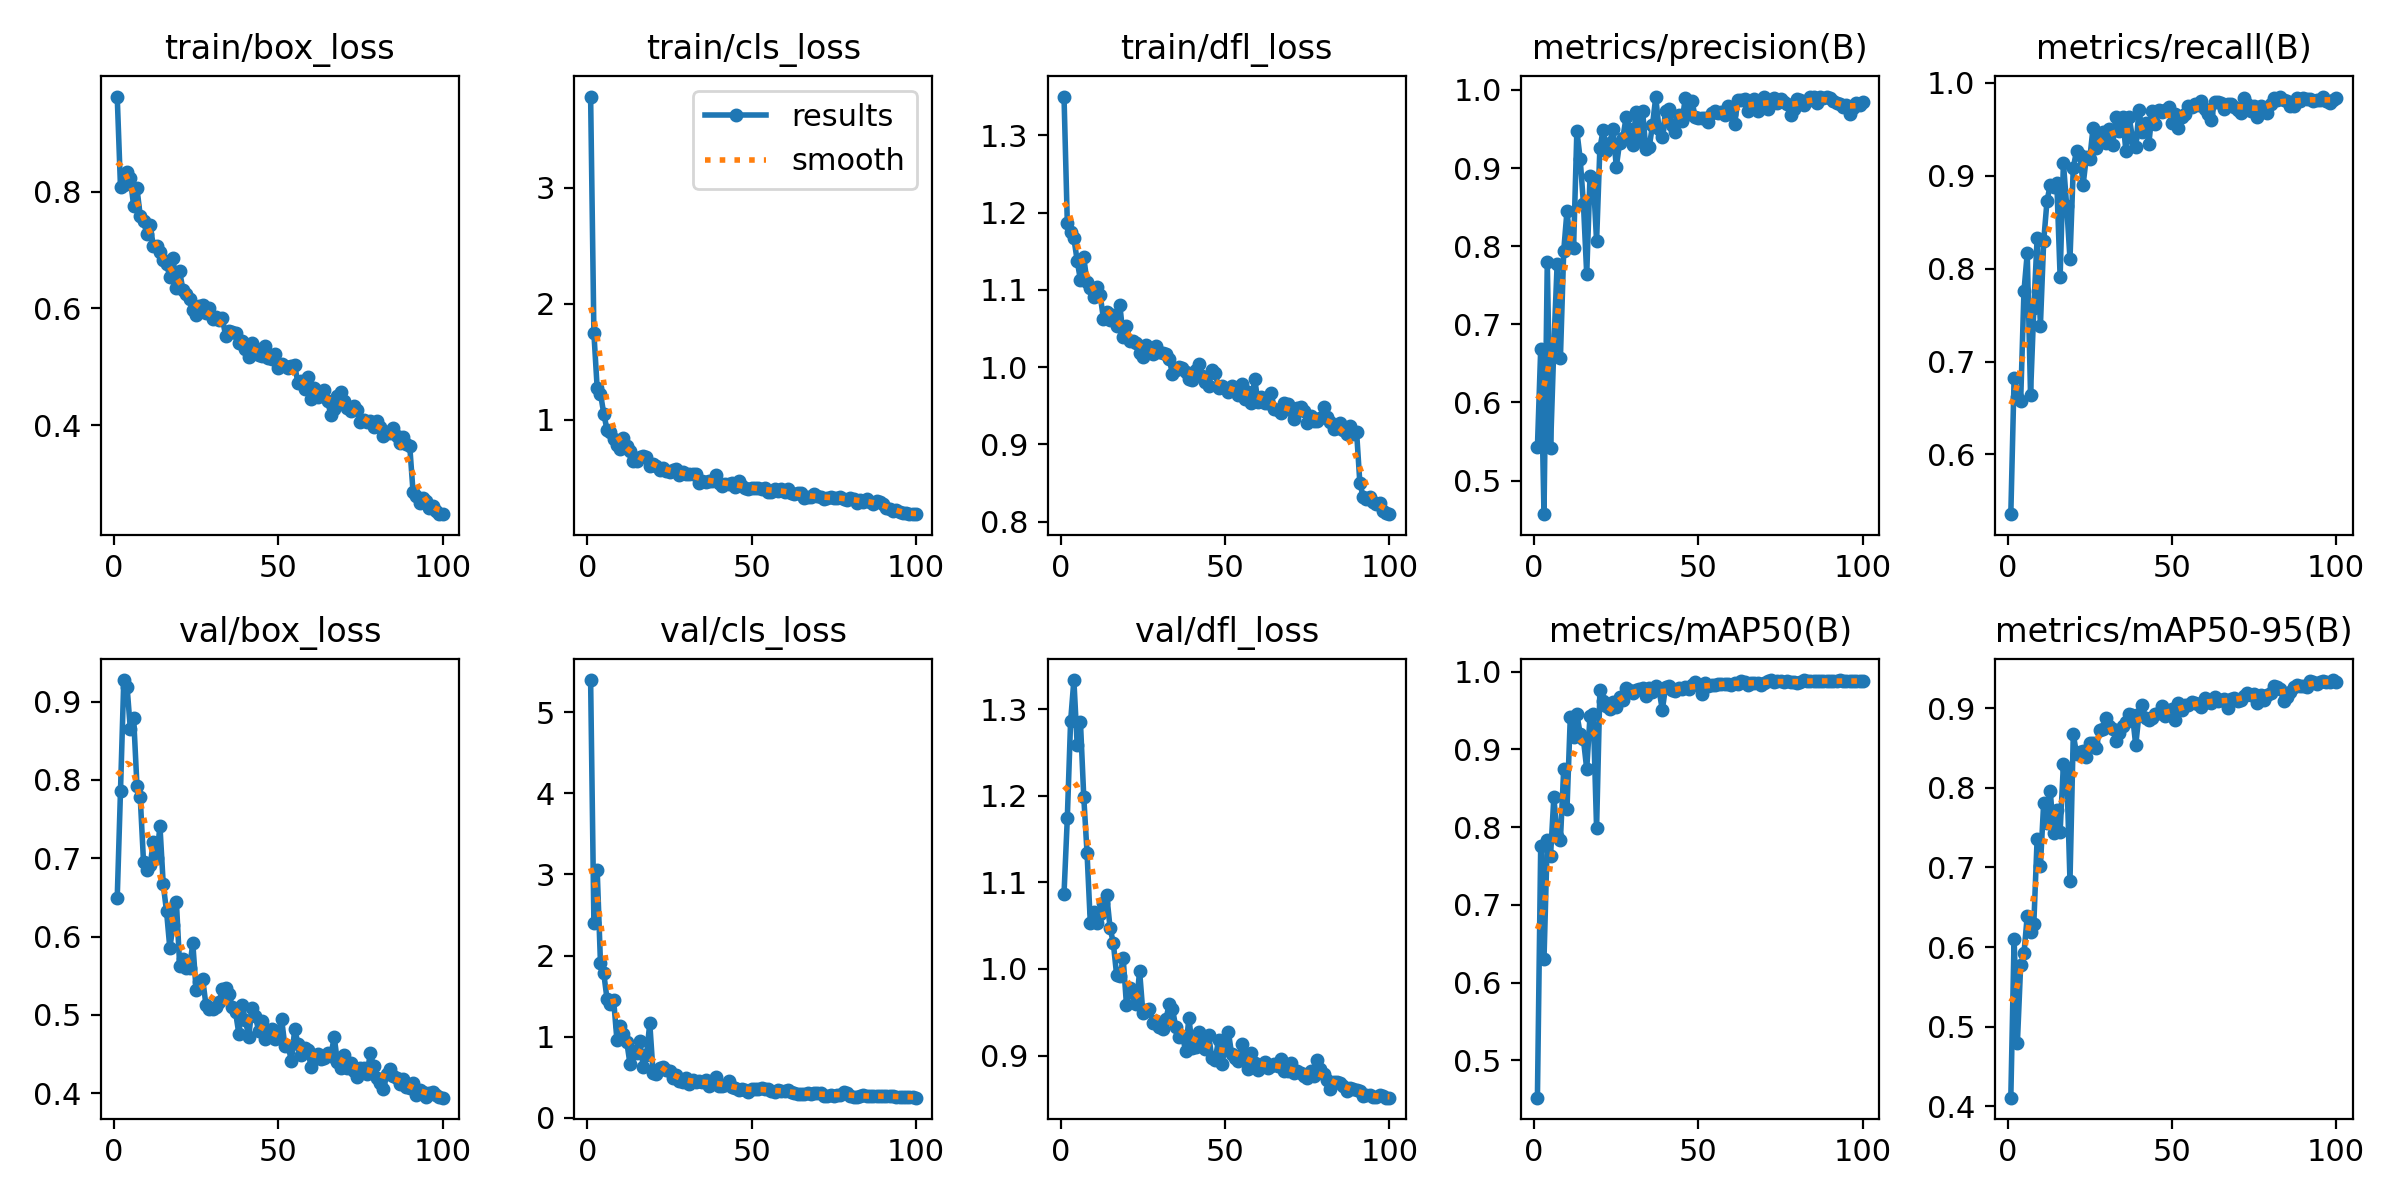

The data file committed next to this chart (first rows):
epoch, time, train/box_loss, train/cls_loss, train/dfl_loss, metrics/precision(B), metrics/recall(B), metrics/mAP50(B), metrics/mAP50-95(B), val/box_loss, val/cls_loss, val/dfl_loss, lr/pg0, lr/pg1, lr/pg2
1, 9.103, 0.9625, 3.787, 1.35, 0.5426, 0.5357, 0.452, 0.4109, 0.649, 5.396, 1.087, 0.0002636, 0.0002636, 0.0002636
2, 17.85, 0.8072, 1.747, 1.187, 0.668, 0.6822, 0.7753, 0.6104, 0.7864, 2.4, 1.174, 0.000531, 0.000531, 0.000531
3, 26.59, 0.8107, 1.273, 1.175, 0.457, 0.662, 0.63, 0.4798, 0.9274, 3.051, 1.286, 0.000793, 0.000793, 0.000793
4, 35.17, 0.8328, 1.226, 1.167, 0.7798, 0.6578, 0.7829, 0.5777, 0.9188, 1.904, 1.334, 0.000882, 0.000882, 0.000882
5, 43.74, 0.8231, 1.055, 1.138, 0.5419, 0.776, 0.7635, 0.592, 0.8644, 1.781, 1.259, 0.000873, 0.000873, 0.000873
6, 52.29, 0.7749, 0.912, 1.113, 0.6718, 0.8167, 0.8385, 0.6394, 0.8793, 1.462, 1.285, 0.000864, 0.000864, 0.000864
7, 60.98, 0.8053, 0.8953, 1.142, 0.7775, 0.6645, 0.7888, 0.6186, 0.7928, 1.408, 1.199, 0.000855, 0.000855, 0.000855
8, 69.92, 0.7588, 0.8374, 1.11, 0.6573, 0.7576, 0.7835, 0.6296, 0.7781, 1.454, 1.135, 0.000846, 0.000846, 0.000846
9, 78.57, 0.7491, 0.786, 1.102, 0.7938, 0.8325, 0.8748, 0.7356, 0.6955, 0.9622, 1.053, 0.000837, 0.000837, 0.000837
10, 87.37, 0.7275, 0.7509, 1.091, 0.8453, 0.7388, 0.8238, 0.7022, 0.6849, 1.134, 1.066, 0.000828, 0.000828, 0.000828
11, 96.01, 0.742, 0.84, 1.104, 0.802, 0.8295, 0.9412, 0.7814, 0.6908, 1.033, 1.054, 0.000819, 0.000819, 0.000819
12, 104.8, 0.7067, 0.7783, 1.093, 0.7973, 0.8726, 0.9154, 0.7562, 0.7208, 0.9357, 1.063, 0.00081, 0.00081, 0.00081
13, 113.4, 0.7071, 0.7325, 1.062, 0.9478, 0.8906, 0.9455, 0.7959, 0.6999, 0.6592, 1.077, 0.000801, 0.000801, 0.000801
14, 122.2, 0.6968, 0.6498, 1.071, 0.9121, 0.888, 0.9204, 0.7436, 0.741, 0.8196, 1.085, 0.000792, 0.000792, 0.000792
15, 130.9, 0.6831, 0.6434, 1.061, 0.8545, 0.8918, 0.9131, 0.7723, 0.6665, 0.7978, 1.048, 0.000783, 0.000783, 0.000783
16, 139.7, 0.6756, 0.6809, 1.068, 0.764, 0.7914, 0.8746, 0.745, 0.6324, 0.9436, 1.03, 0.000774, 0.000774, 0.000774
17, 148.4, 0.6545, 0.6863, 1.054, 0.8898, 0.9138, 0.9428, 0.8299, 0.5855, 0.6289, 0.9931, 0.000765, 0.000765, 0.000765
18, 157.1, 0.6862, 0.6827, 1.08, 0.8866, 0.8674, 0.9453, 0.8221, 0.6148, 0.7748, 0.9921, 0.000756, 0.000756, 0.000756
19, 165.8, 0.6342, 0.6034, 1.039, 0.8064, 0.8106, 0.7983, 0.6831, 0.6442, 1.165, 1.012, 0.000747, 0.000747, 0.000747
20, 174.6, 0.6632, 0.618, 1.053, 0.9252, 0.9086, 0.976, 0.8671, 0.5628, 0.5583, 0.9584, 0.000738, 0.000738, 0.000738
21, 183.4, 0.6314, 0.6049, 1.034, 0.9489, 0.927, 0.9626, 0.8429, 0.5713, 0.5376, 0.9775, 0.000729, 0.000729, 0.000729
22, 192.4, 0.6244, 0.569, 1.033, 0.9221, 0.9226, 0.9553, 0.8445, 0.5597, 0.6162, 0.9722, 0.00072, 0.00072, 0.00072
23, 201.1, 0.6166, 0.5837, 1.031, 0.9321, 0.8905, 0.9515, 0.8457, 0.5604, 0.6226, 0.959, 0.000711, 0.000711, 0.000711
24, 209.8, 0.5964, 0.5593, 1.019, 0.9506, 0.9207, 0.9614, 0.8388, 0.5912, 0.5873, 0.9974, 0.000702, 0.000702, 0.000702
25, 218.5, 0.5882, 0.5526, 1.013, 0.9016, 0.9177, 0.9549, 0.856, 0.5319, 0.5759, 0.949, 0.000693, 0.000693, 0.000693
26, 227.2, 0.6037, 0.5668, 1.028, 0.9324, 0.9512, 0.9672, 0.8559, 0.5416, 0.4936, 0.9524, 0.000684, 0.000684, 0.000684
27, 235.9, 0.6051, 0.5762, 1.021, 0.939, 0.9296, 0.9633, 0.8502, 0.5457, 0.5273, 0.9543, 0.000675, 0.000675, 0.000675
28, 244.6, 0.5929, 0.5228, 1.016, 0.9655, 0.9394, 0.979, 0.8725, 0.5126, 0.4526, 0.9373, 0.000666, 0.000666, 0.000666
29, 253.5, 0.6012, 0.5468, 1.028, 0.9505, 0.9473, 0.9771, 0.8737, 0.5072, 0.4399, 0.9395, 0.000657, 0.000657, 0.000657
30, 262.4, 0.581, 0.5362, 1.02, 0.9295, 0.9353, 0.9731, 0.8882, 0.5078, 0.4858, 0.9335, 0.000648, 0.000648, 0.000648
31, 271.2, 0.5853, 0.5345, 1.018, 0.9722, 0.9506, 0.9761, 0.8777, 0.5097, 0.4126, 0.9306, 0.000639, 0.000639, 0.000639
32, 279.9, 0.5797, 0.531, 1.017, 0.9344, 0.9334, 0.9773, 0.8742, 0.5169, 0.4663, 0.9417, 0.00063, 0.00063, 0.00063
33, 288.5, 0.5827, 0.5331, 1.01, 0.9728, 0.963, 0.9793, 0.8593, 0.5333, 0.446, 0.9595, 0.000621, 0.000621, 0.000621
34, 297.3, 0.5525, 0.4522, 0.9908, 0.9239, 0.9483, 0.9693, 0.8689, 0.5348, 0.4483, 0.9535, 0.000612, 0.000612, 0.000612
35, 306, 0.5612, 0.4747, 0.9962, 0.9264, 0.9638, 0.9794, 0.8782, 0.5263, 0.4432, 0.9329, 0.000603, 0.000603, 0.000603
36, 314.8, 0.5595, 0.4679, 1.001, 0.9549, 0.9271, 0.9738, 0.8823, 0.51, 0.4625, 0.9214, 0.000594, 0.000594, 0.000594
37, 323.5, 0.5583, 0.4766, 0.9982, 0.9909, 0.963, 0.9812, 0.8927, 0.5034, 0.3872, 0.9229, 0.000585, 0.000585, 0.000585
38, 332.6, 0.5404, 0.4746, 0.994, 0.9496, 0.9409, 0.9764, 0.8918, 0.476, 0.4204, 0.9054, 0.000576, 0.000576, 0.000576
39, 341.3, 0.5446, 0.5216, 0.9848, 0.9396, 0.9306, 0.9508, 0.8535, 0.5128, 0.504, 0.9436, 0.000567, 0.000567, 0.000567
40, 350.1, 0.5313, 0.453, 0.9826, 0.9731, 0.9703, 0.9807, 0.893, 0.4931, 0.393, 0.9089, 0.000558, 0.000558, 0.000558
41, 359, 0.5176, 0.4312, 0.9957, 0.9752, 0.9472, 0.9822, 0.904, 0.4724, 0.3883, 0.9101, 0.000549, 0.000549, 0.000549
42, 367.9, 0.5413, 0.4481, 1.004, 0.955, 0.9571, 0.9761, 0.8871, 0.5084, 0.405, 0.9267, 0.00054, 0.00054, 0.00054
43, 376.7, 0.5315, 0.4496, 0.9886, 0.9468, 0.9346, 0.9754, 0.8854, 0.4987, 0.4573, 0.9179, 0.000531, 0.000531, 0.000531
44, 385.6, 0.5206, 0.4589, 0.9807, 0.9684, 0.9698, 0.9792, 0.8873, 0.48, 0.3765, 0.9075, 0.000522, 0.000522, 0.000522
45, 394.4, 0.5184, 0.4225, 0.9754, 0.96, 0.9555, 0.9772, 0.8923, 0.4925, 0.3651, 0.9235, 0.000513, 0.000513, 0.000513
46, 403.2, 0.5356, 0.4693, 0.9956, 0.9901, 0.9707, 0.9804, 0.8941, 0.4687, 0.3471, 0.8967, 0.000504, 0.000504, 0.000504
47, 412, 0.5153, 0.4305, 0.9923, 0.969, 0.9682, 0.9774, 0.9023, 0.4716, 0.3564, 0.8951, 0.000495, 0.000495, 0.000495
48, 420.8, 0.5134, 0.4162, 0.9734, 0.9855, 0.9708, 0.9828, 0.8906, 0.4814, 0.3398, 0.9183, 0.000486, 0.000486, 0.000486
49, 429.5, 0.5213, 0.4002, 0.975, 0.9657, 0.9744, 0.9869, 0.8969, 0.4693, 0.3237, 0.8898, 0.000477, 0.000477, 0.000477
50, 438.3, 0.4979, 0.4119, 0.9728, 0.9638, 0.9571, 0.9826, 0.8988, 0.4775, 0.355, 0.909, 0.000468, 0.000468, 0.000468
51, 447.6, 0.5041, 0.4123, 0.9676, 0.9645, 0.9667, 0.9709, 0.8848, 0.4947, 0.3517, 0.9272, 0.000459, 0.000459, 0.000459
52, 456.4, 0.5014, 0.4168, 0.9753, 0.9647, 0.9514, 0.9849, 0.9065, 0.4609, 0.3497, 0.9014, 0.00045, 0.00045, 0.00045
53, 465.3, 0.4983, 0.403, 0.9684, 0.9591, 0.9636, 0.9815, 0.8976, 0.4607, 0.373, 0.897, 0.000441, 0.000441, 0.000441
54, 474.2, 0.502, 0.4107, 0.9635, 0.9708, 0.9661, 0.9828, 0.9044, 0.4409, 0.3553, 0.8933, 0.000432, 0.000432, 0.000432
55, 483, 0.5023, 0.3826, 0.9775, 0.9729, 0.9749, 0.9832, 0.9035, 0.482, 0.3529, 0.9133, 0.000423, 0.000423, 0.000423
56, 491.9, 0.4716, 0.3769, 0.9586, 0.9699, 0.9736, 0.9843, 0.9076, 0.4629, 0.3321, 0.8972, 0.000414, 0.000414, 0.000414
57, 500.7, 0.4749, 0.4009, 0.9681, 0.9717, 0.9773, 0.9847, 0.907, 0.4487, 0.3209, 0.8839, 0.0004051, 0.0004051, 0.0004051
58, 509.5, 0.4618, 0.3835, 0.9537, 0.9685, 0.9765, 0.9836, 0.9051, 0.4582, 0.3403, 0.9027, 0.0003961, 0.0003961, 0.0003961
59, 518.4, 0.4832, 0.402, 0.9844, 0.9794, 0.9808, 0.9847, 0.9011, 0.4551, 0.3324, 0.891, 0.0003871, 0.0003871, 0.0003871
60, 527.2, 0.4447, 0.3775, 0.9551, 0.9692, 0.9722, 0.9835, 0.9123, 0.4337, 0.3317, 0.8833, 0.0003781, 0.0003781, 0.0003781
... 40 more rows
